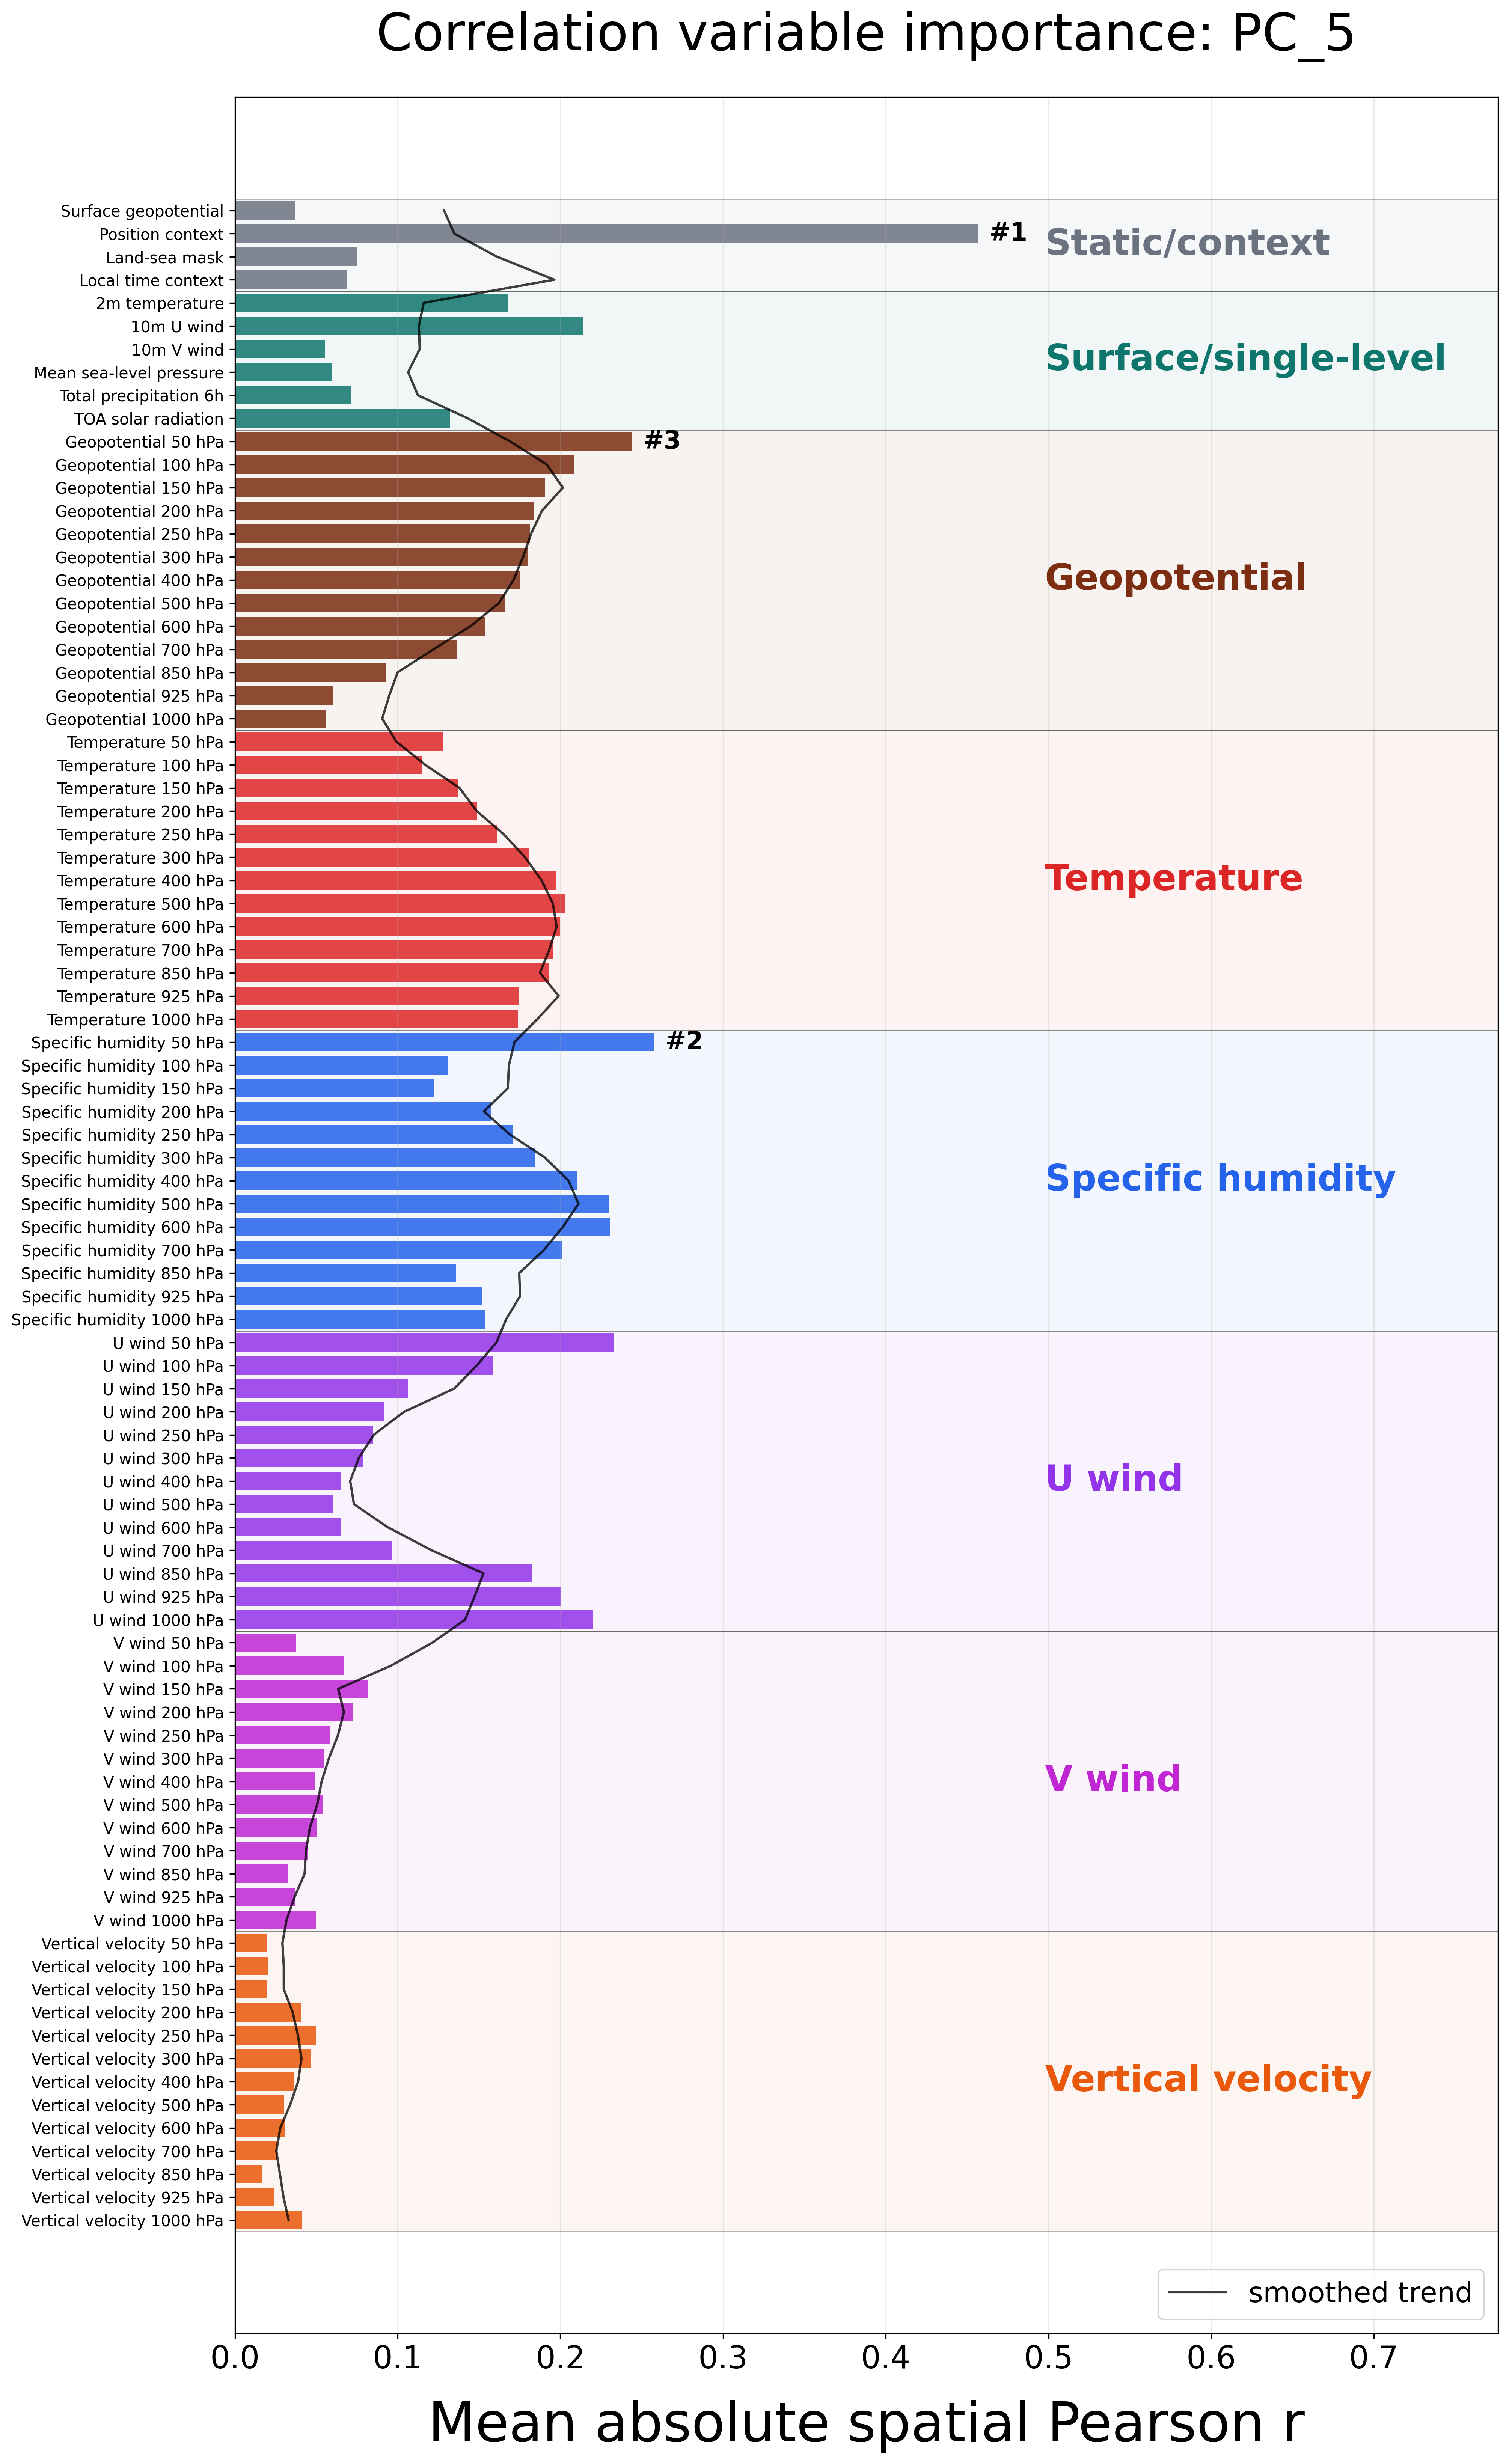

The file beside this chart, header and first rows:
feature, label, category, score
geopotential_at_surface, Surface geopotential, Static/context, 0.03707
position_context, Position context, Static/context, 0.4566
land_sea_mask, Land-sea mask, Static/context, 0.07475
local_time_context, Local time context, Static/context, 0.06855
2m_temperature, 2m temperature, Surface/single-level, 0.1677
10m_u_component_of_wind, 10m U wind, Surface/single-level, 0.2139
10m_v_component_of_wind, 10m V wind, Surface/single-level, 0.05527
mean_sea_level_pressure, Mean sea-level pressure, Surface/single-level, 0.05985
total_precipitation_6hr, Total precipitation 6h, Surface/single-level, 0.07108
toa_incident_solar_radiation, TOA solar radiation, Surface/single-level, 0.132
geopotential_lev08, Geopotential 50 hPa, Geopotential, 0.244
geopotential_lev10, Geopotential 100 hPa, Geopotential, 0.2087
geopotential_lev12, Geopotential 150 hPa, Geopotential, 0.1904
geopotential_lev14, Geopotential 200 hPa, Geopotential, 0.1836
geopotential_lev16, Geopotential 250 hPa, Geopotential, 0.1812
geopotential_lev17, Geopotential 300 hPa, Geopotential, 0.1798
geopotential_lev19, Geopotential 400 hPa, Geopotential, 0.1749
geopotential_lev21, Geopotential 500 hPa, Geopotential, 0.166
geopotential_lev23, Geopotential 600 hPa, Geopotential, 0.1536
geopotential_lev25, Geopotential 700 hPa, Geopotential, 0.1367
geopotential_lev30, Geopotential 850 hPa, Geopotential, 0.09311
geopotential_lev33, Geopotential 925 hPa, Geopotential, 0.06018
geopotential_lev36, Geopotential 1000 hPa, Geopotential, 0.05617
temperature_lev08, Temperature 50 hPa, Temperature, 0.1282
temperature_lev10, Temperature 100 hPa, Temperature, 0.115
temperature_lev12, Temperature 150 hPa, Temperature, 0.137
temperature_lev14, Temperature 200 hPa, Temperature, 0.149
temperature_lev16, Temperature 250 hPa, Temperature, 0.1612
temperature_lev17, Temperature 300 hPa, Temperature, 0.181
temperature_lev19, Temperature 400 hPa, Temperature, 0.1973
temperature_lev21, Temperature 500 hPa, Temperature, 0.203
temperature_lev23, Temperature 600 hPa, Temperature, 0.1999
temperature_lev25, Temperature 700 hPa, Temperature, 0.1957
temperature_lev30, Temperature 850 hPa, Temperature, 0.1927
temperature_lev33, Temperature 925 hPa, Temperature, 0.1748
temperature_lev36, Temperature 1000 hPa, Temperature, 0.174
specific_humidity_lev08, Specific humidity 50 hPa, Specific humidity, 0.2576
specific_humidity_lev10, Specific humidity 100 hPa, Specific humidity, 0.1308
specific_humidity_lev12, Specific humidity 150 hPa, Specific humidity, 0.1221
specific_humidity_lev14, Specific humidity 200 hPa, Specific humidity, 0.1576
specific_humidity_lev16, Specific humidity 250 hPa, Specific humidity, 0.1705
specific_humidity_lev17, Specific humidity 300 hPa, Specific humidity, 0.1842
specific_humidity_lev19, Specific humidity 400 hPa, Specific humidity, 0.2101
specific_humidity_lev21, Specific humidity 500 hPa, Specific humidity, 0.2297
specific_humidity_lev23, Specific humidity 600 hPa, Specific humidity, 0.2306
specific_humidity_lev25, Specific humidity 700 hPa, Specific humidity, 0.2013
specific_humidity_lev30, Specific humidity 850 hPa, Specific humidity, 0.136
specific_humidity_lev33, Specific humidity 925 hPa, Specific humidity, 0.1521
specific_humidity_lev36, Specific humidity 1000 hPa, Specific humidity, 0.1538
u_component_of_wind_lev08, U wind 50 hPa, U wind, 0.2328
u_component_of_wind_lev10, U wind 100 hPa, U wind, 0.1587
u_component_of_wind_lev12, U wind 150 hPa, U wind, 0.1064
u_component_of_wind_lev14, U wind 200 hPa, U wind, 0.09156
u_component_of_wind_lev16, U wind 250 hPa, U wind, 0.08467
u_component_of_wind_lev17, U wind 300 hPa, U wind, 0.07872
u_component_of_wind_lev19, U wind 400 hPa, U wind, 0.06536
u_component_of_wind_lev21, U wind 500 hPa, U wind, 0.06064
u_component_of_wind_lev23, U wind 600 hPa, U wind, 0.06483
u_component_of_wind_lev25, U wind 700 hPa, U wind, 0.0962
u_component_of_wind_lev30, U wind 850 hPa, U wind, 0.1827
... 28 more rows
